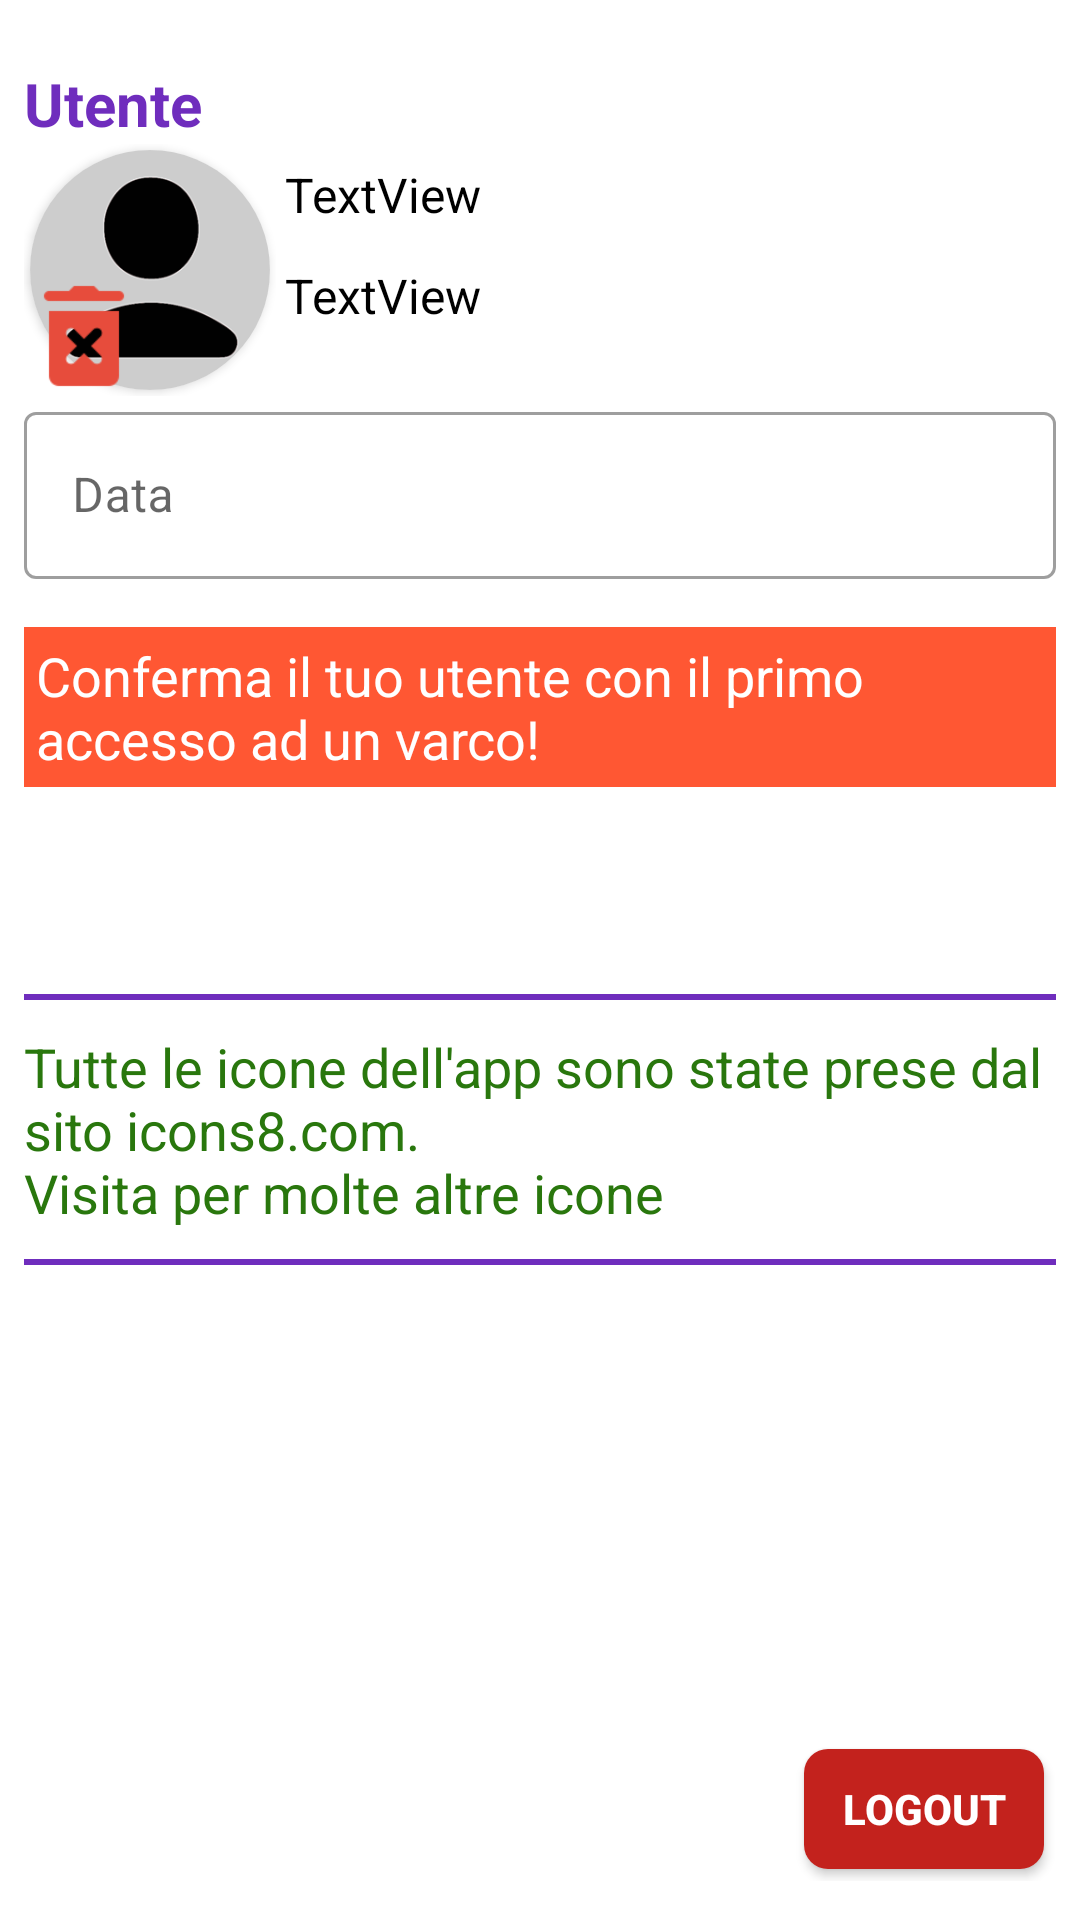

Android layout source for this screen:
<!-- AndroidManifest.xml: application theme Theme.MBdage -->
<!-- res/layout/settings_dialog.xml -->
<?xml version="1.0" encoding="utf-8" ?>
<LinearLayout xmlns:android="http://schemas.android.com/apk/res/android"
    xmlns:app="http://schemas.android.com/apk/res-auto"
    android:layout_width="match_parent"

    android:layout_height="match_parent"
    android:background="@drawable/background_dialog"
    android:orientation="vertical">

    <ScrollView
        android:layout_width="match_parent"
        android:layout_height="match_parent"
        android:layout_weight="1">

        <LinearLayout
            android:layout_width="match_parent"
            android:layout_height="match_parent"
            android:layout_marginTop="8dp"
            android:orientation="vertical">

            <LinearLayout
                android:layout_width="match_parent"
                android:layout_height="match_parent"
                android:layout_marginVertical="5dp"
                android:orientation="vertical">

                <TextView
                    android:layout_width="match_parent"
                    android:layout_height="wrap_content"
                    android:text="@string/setting_utente"
                    android:textColor="@color/colorSecondary"
                    android:textIsSelectable="false"
                    android:textSize="20sp"
                    android:textStyle="bold" />

                <LinearLayout
                    android:layout_width="match_parent"
                    android:layout_height="match_parent"
                    android:baselineAligned="false">

                    <FrameLayout
                        android:layout_width="84dp"
                        android:layout_height="84dp">

                        <androidx.cardview.widget.CardView
                            android:layout_width="80dp"
                            android:layout_height="80dp"
                            android:layout_margin="2dp"
                            android:elevation="12dp"
                            android:innerRadius="0dp"
                            android:shape="ring"
                            android:thicknessRatio="1.9"
                            app:cardCornerRadius="40dp">

                            <ImageView
                                android:id="@+id/imgProfilo"
                                android:layout_width="80dp"
                                android:layout_height="match_parent"
                                android:layout_weight="0"
                                android:scaleType="fitCenter"
                                app:srcCompat="@drawable/ic_default_user" />

                        </androidx.cardview.widget.CardView>

                        <LinearLayout
                            android:layout_width="match_parent"
                            android:layout_height="match_parent"
                            android:gravity="bottom"
                            android:orientation="horizontal"
                            android:translationZ="99dp">

                            <ImageButton
                                android:id="@+id/btDelete"
                                android:layout_width="40dp"
                                android:layout_height="40dp"
                                android:background="@color/zxing_transparent"
                                android:scaleType="centerCrop"
                                app:srcCompat="@drawable/ic_delete" />
                        </LinearLayout>

                    </FrameLayout>

                    <LinearLayout
                        android:layout_width="match_parent"
                        android:layout_height="match_parent"
                        android:layout_marginHorizontal="3dp"
                        android:orientation="vertical">

                        <TextView
                            android:id="@+id/txtEmail"
                            android:layout_width="match_parent"
                            android:layout_height="wrap_content"
                            android:layout_marginVertical="6dp"
                            android:maxLines="2"
                            android:text="TextView"
                            android:textSize="16sp" />

                        <TextView
                            android:id="@+id/txtDisplayName"
                            android:layout_width="match_parent"
                            android:layout_height="wrap_content"
                            android:layout_marginVertical="6dp"
                            android:maxLines="2"
                            android:text="TextView"
                            android:textSize="16sp" />
                    </LinearLayout>

                </LinearLayout>

                <com.google.android.material.textfield.TextInputLayout
                    style="@style/Widget.MaterialComponents.TextInputLayout.OutlinedBox"
                    android:layout_width="match_parent"
                    android:layout_height="wrap_content"
                    android:layout_weight="0"
                    android:hint="@string/hint_data"
                    app:endIconMode="clear_text">

                    <com.google.android.material.textfield.TextInputEditText
                        android:id="@+id/edtDataSetting"
                        android:layout_width="match_parent"
                        android:layout_height="wrap_content"
                        android:inputType="datetime" />

                </com.google.android.material.textfield.TextInputLayout>

                <TextView
                    android:id="@+id/txtInfo"
                    android:layout_width="match_parent"
                    android:layout_height="wrap_content"
                    android:layout_marginVertical="16dp"
                    android:background="@color/primaryLightColor"
                    android:padding="4dp"
                    android:text="@string/no_complete_utente"
                    android:textColor="@android:color/white" />

                <androidx.appcompat.widget.AppCompatButton
                    android:id="@+id/btSave"
                    android:layout_width="wrap_content"
                    android:layout_height="wrap_content"
                    android:text="@string/setting_salva" />


            </LinearLayout>

            <View
                android:layout_width="match_parent"
                android:layout_height="2dp"
                android:layout_weight="0"
                android:background="@color/colorSecondary" />

            <LinearLayout
                android:layout_width="match_parent"
                android:layout_height="match_parent"
                android:layout_marginVertical="10dp"
                android:orientation="vertical">

                <TextView
                    android:layout_width="match_parent"
                    android:layout_height="wrap_content"
                    android:text="@string/icon8licence"
                    android:textColor="#29770D" />

            </LinearLayout>

            <View
                android:layout_width="match_parent"
                android:layout_height="2dp"
                android:layout_weight="0"
                android:background="@color/colorSecondary" />


        </LinearLayout>
    </ScrollView>

    <LinearLayout
        android:layout_width="match_parent"
        android:layout_height="wrap_content"
        android:layout_marginVertical="5dp"
        android:layout_weight="0"
        android:orientation="horizontal">

        <LinearLayout
            android:layout_width="match_parent"
            android:layout_height="match_parent"
            android:layout_weight="1"
            android:orientation="horizontal">

            <androidx.appcompat.widget.AppCompatButton
                android:id="@+id/btClose"
                android:layout_width="wrap_content"
                android:layout_height="wrap_content"
                android:text="@string/chiudi" />
        </LinearLayout>

        <androidx.appcompat.widget.AppCompatButton
            android:id="@+id/btLogOut"
            android:layout_width="wrap_content"
            android:layout_height="wrap_content"
            android:background="@drawable/selector_second_button"
            android:text="LogOut" />

    </LinearLayout>

</LinearLayout>
<!-- resources referenced by this layout -->
<resources>
  <color name="colorSecondary">#6f2dbd</color>
  <color name="primaryLightColor">#ff5733</color>
  <!-- drawable background_dialog (drawable) -->
  <?xml version="1.0" encoding="utf-8"?>
  <shape xmlns:android="http://schemas.android.com/apk/res/android">
      <solid android:color="@color/white"/>
      <corners android:radius="8dp"/>
      <padding android:bottom="8dp" android:left="8dp"
          android:right="8dp" android:top="8dp"/>
  </shape>
  <string name="chiudi">Chiudi</string>
  <string name="hint_data">Data</string>
  <string name="icon8licence">Tutte le icone dell\'app sono state prese dal sito icons8.com.\nVisita per molte altre icone</string>
  <string name="no_complete_utente">Conferma il tuo utente con il primo accesso ad un varco!</string>
  <string name="setting_salva">Salva</string>
  <string name="setting_utente">Utente</string>
  <color name="white">#FFFFFFFF</color>
  <!-- drawable second_button (drawable) -->
  <?xml version="1.0" encoding="utf-8"?>
  <shape xmlns:android="http://schemas.android.com/apk/res/android" >
  
      <corners android:radius="8dp"/>
      <solid android:color="@color/colorPrimary">
  
      </solid>
  
  </shape>
  <!-- drawable second_button_sel (drawable) -->
  <?xml version="1.0" encoding="utf-8"?>
  <shape xmlns:android="http://schemas.android.com/apk/res/android">
  
      <corners android:radius="8dp"/>
      <solid android:color="@color/colorPrimaryDark">
  
      </solid>
  
  </shape>
  <!-- drawable second_button_disable (drawable) -->
  <?xml version="1.0" encoding="utf-8"?>
  <shape xmlns:android="http://schemas.android.com/apk/res/android">
  
      <corners android:radius="8dp"/>
      <solid android:color="@color/Gray">
  
      </solid>
  
  </shape>
  <color name="colorPrimary">#C3221D</color>
  <color name="colorPrimaryDark">#af0000</color>
  <color name="colorSecondaryDark">#3a008c</color>
  <color name="red">#F10B0B</color>
  <color name="black">#FF000000</color>
  <style name="defaultButton" parent="Widget.AppCompat.Button">
          <item name="android:background">@drawable/selector_first_button</item>
          <item name="android:textColor">@android:color/white</item>
          <item name="android:textStyle">bold</item>
          <item name="android:textSize">14sp</item>
          <item name="android:paddingStart">6dp</item>
          <item name="android:paddingEnd">6dp</item>
      </style>
  <style name="defaultText" parent="Widget.MaterialComponents.TextView">
          <item name="android:textColor">@color/black</item>
          <item name="android:textStyle">normal</item>
          <item name="android:textSize">18sp</item>
      </style>
  <color name="Gray">#7A7676</color>
  <!-- drawable selector_first_button (drawable) -->
  <?xml version="1.0" encoding="utf-8"?>
  <layer-list xmlns:android="http://schemas.android.com/apk/res/android">
      <item
          android:bottom="4dp"
          android:left="4dp"
          android:right="4dp"
          android:top="4dp">
  
          <selector>
  
              <item android:drawable="@drawable/first_button" android:state_enabled="true" android:state_pressed="false"/>
              <item android:drawable="@drawable/first_button_sel" android:state_enabled="true" android:state_pressed="true"/>
              <item android:drawable="@drawable/first_button_disable" android:state_enabled="false"/>
  
          </selector>
      </item>
  </layer-list>
  <!-- drawable first_button (drawable) -->
  <?xml version="1.0" encoding="utf-8"?>
  <shape xmlns:android="http://schemas.android.com/apk/res/android" >
  
      <corners android:radius="8dp"/>
      <solid android:color="@color/colorSecondary">
  
      </solid>
  
  </shape>
  <!-- drawable first_button_sel (drawable) -->
  <?xml version="1.0" encoding="utf-8"?>
  <shape xmlns:android="http://schemas.android.com/apk/res/android">
  
      <corners android:radius="8dp"/>
      <solid android:color="@color/colorSecondaryDark">
  
      </solid>
  
  </shape>
</resources>
